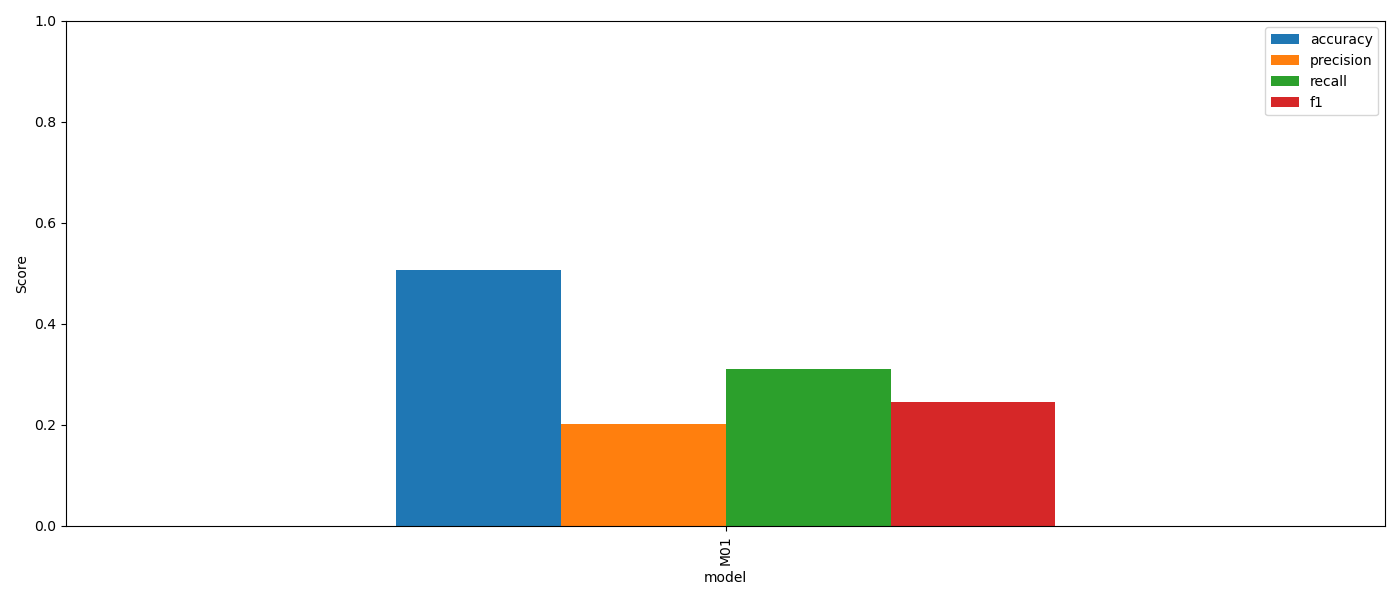

The table this chart was drawn from, first rows:
model, filters, hidden, activation, dropout, conv_layers, dense_layers, parameters, best_epoch, seconds, val_loss, accuracy, precision, recall, f1, weighted_f1, kappa
M01, (32, 64, 128), (128,), ReLU, 0.3, 3, 1, 110405, 5, 1028, 1.553, 0.506, 0.2023, 0.3111, 0.2452, 0.3988, 0.213
